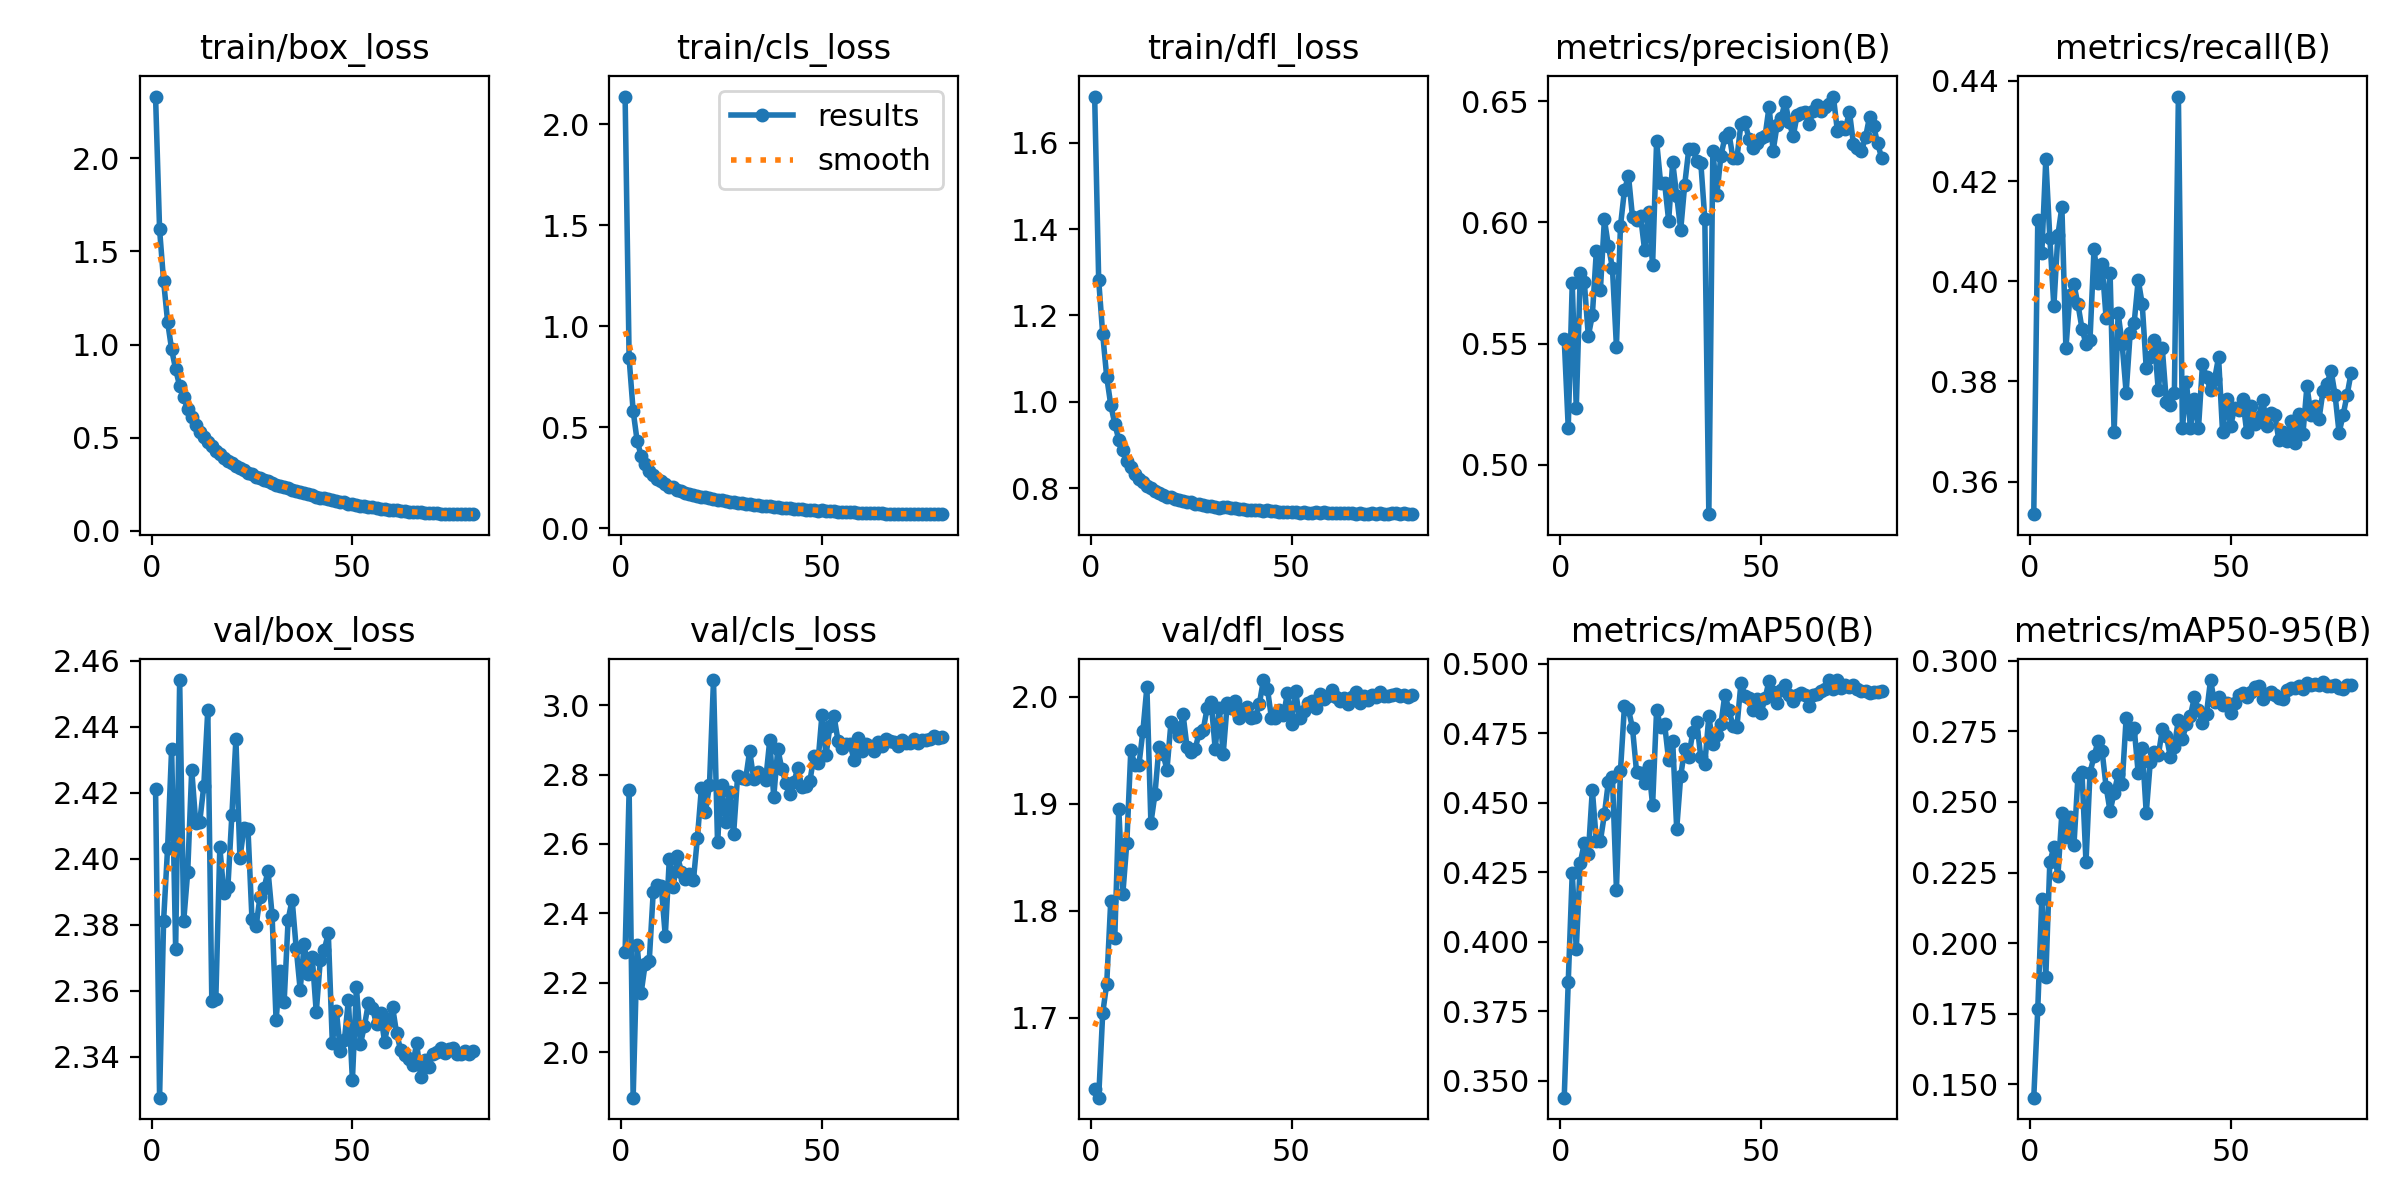

The data file committed next to this chart (first rows):
epoch, train/box_loss, train/cls_loss, train/dfl_loss, metrics/precision(B), metrics/recall(B), metrics/mAP50(B), metrics/mAP50-95(B), val/box_loss, val/cls_loss, val/dfl_loss, lr/pg0, lr/pg1, lr/pg2
1, 2.332, 2.136, 1.706, 0.552, 0.3535, 0.3439, 0.1453, 2.421, 2.289, 1.633, 0.07044, 2.9567e-06, 2.9567e-06
2, 1.619, 0.8405, 1.282, 0.5154, 0.4122, 0.3855, 0.1768, 2.328, 2.755, 1.625, 0.04077, 5.9217e-06, 5.9217e-06
3, 1.342, 0.5806, 1.157, 0.5749, 0.4056, 0.4247, 0.2156, 2.381, 1.869, 1.704, 0.0111, 8.8777e-06, 8.8777e-06
4, 1.122, 0.4314, 1.058, 0.5233, 0.4244, 0.3974, 0.1881, 2.403, 2.308, 1.732, 9.9657e-06, 9.9657e-06, 9.9657e-06
5, 0.9741, 0.359, 0.9935, 0.579, 0.4087, 0.4284, 0.2287, 2.433, 2.171, 1.809, 9.9391e-06, 9.9391e-06, 9.9391e-06
6, 0.8671, 0.3186, 0.9496, 0.5755, 0.395, 0.4355, 0.2339, 2.373, 2.255, 1.774, 9.9049e-06, 9.9049e-06, 9.9049e-06
7, 0.7773, 0.285, 0.9131, 0.5532, 0.4092, 0.4317, 0.2236, 2.454, 2.261, 1.895, 9.8633e-06, 9.8633e-06, 9.8633e-06
8, 0.7167, 0.2632, 0.8884, 0.5617, 0.4148, 0.4546, 0.2461, 2.381, 2.462, 1.815, 9.8142e-06, 9.8142e-06, 9.8142e-06
9, 0.6521, 0.2416, 0.8632, 0.5882, 0.3866, 0.4362, 0.2375, 2.396, 2.483, 1.863, 9.7578e-06, 9.7578e-06, 9.7578e-06
10, 0.6096, 0.2333, 0.8489, 0.572, 0.3972, 0.4362, 0.2445, 2.427, 2.479, 1.95, 9.6942e-06, 9.6942e-06, 9.6942e-06
11, 0.5663, 0.2193, 0.8329, 0.6012, 0.3994, 0.4457, 0.2347, 2.411, 2.334, 1.936, 9.6234e-06, 9.6234e-06, 9.6234e-06
12, 0.5307, 0.2067, 0.8213, 0.5903, 0.3954, 0.4576, 0.2589, 2.411, 2.556, 1.936, 9.5455e-06, 9.5455e-06, 9.5455e-06
13, 0.5041, 0.202, 0.8139, 0.5813, 0.3906, 0.4591, 0.2605, 2.422, 2.477, 1.967, 9.4607e-06, 9.4607e-06, 9.4607e-06
14, 0.4762, 0.1896, 0.8052, 0.5488, 0.3875, 0.4188, 0.2286, 2.445, 2.566, 2.009, 9.3691e-06, 9.3691e-06, 9.3691e-06
15, 0.4532, 0.1836, 0.8008, 0.5984, 0.3883, 0.4614, 0.2603, 2.357, 2.521, 1.882, 9.2709e-06, 9.2709e-06, 9.2709e-06
16, 0.4296, 0.1768, 0.7944, 0.6134, 0.4064, 0.4849, 0.2661, 2.357, 2.5, 1.909, 9.1661e-06, 9.1661e-06, 9.1661e-06
17, 0.4123, 0.17, 0.7902, 0.6192, 0.3997, 0.4835, 0.2714, 2.404, 2.514, 1.952, 9.055e-06, 9.055e-06, 9.055e-06
18, 0.3926, 0.1648, 0.7841, 0.6022, 0.4033, 0.4768, 0.2681, 2.389, 2.495, 1.946, 8.9377e-06, 8.9377e-06, 8.9377e-06
19, 0.3774, 0.1592, 0.7806, 0.6011, 0.3928, 0.4612, 0.2554, 2.391, 2.618, 1.932, 8.8145e-06, 8.8145e-06, 8.8145e-06
20, 0.3633, 0.1554, 0.7792, 0.6027, 0.4016, 0.4606, 0.2466, 2.413, 2.762, 1.976, 8.6854e-06, 8.6854e-06, 8.6854e-06
21, 0.3508, 0.1525, 0.7759, 0.5888, 0.3698, 0.457, 0.2532, 2.436, 2.692, 1.971, 8.5508e-06, 8.5508e-06, 8.5508e-06
22, 0.3361, 0.1486, 0.7736, 0.6042, 0.3936, 0.4633, 0.2598, 2.4, 2.769, 1.963, 8.4107e-06, 8.4107e-06, 8.4107e-06
23, 0.3254, 0.1447, 0.7702, 0.5825, 0.3875, 0.4491, 0.2562, 2.409, 3.073, 1.983, 8.2655e-06, 8.2655e-06, 8.2655e-06
24, 0.3104, 0.1408, 0.7684, 0.6336, 0.3777, 0.4834, 0.2797, 2.409, 2.607, 1.952, 8.1153e-06, 8.1153e-06, 8.1153e-06
25, 0.3052, 0.1385, 0.7677, 0.6162, 0.3897, 0.4771, 0.2739, 2.382, 2.771, 1.948, 7.9604e-06, 7.9604e-06, 7.9604e-06
26, 0.2895, 0.1335, 0.7638, 0.6161, 0.3917, 0.4781, 0.276, 2.38, 2.663, 1.951, 7.801e-06, 7.801e-06, 7.801e-06
27, 0.2863, 0.1323, 0.764, 0.6007, 0.4003, 0.4652, 0.2601, 2.389, 2.751, 1.966, 7.6373e-06, 7.6373e-06, 7.6373e-06
28, 0.271, 0.1278, 0.7614, 0.6249, 0.3954, 0.4722, 0.2691, 2.391, 2.628, 1.968, 7.4697e-06, 7.4697e-06, 7.4697e-06
29, 0.2677, 0.1272, 0.7601, 0.6111, 0.3826, 0.4405, 0.246, 2.396, 2.795, 1.989, 7.2983e-06, 7.2983e-06, 7.2983e-06
30, 0.2582, 0.1235, 0.7591, 0.597, 0.3848, 0.4596, 0.2641, 2.383, 2.79, 1.995, 7.1235e-06, 7.1235e-06, 7.1235e-06
31, 0.2486, 0.1205, 0.7572, 0.6156, 0.3883, 0.4694, 0.2678, 2.351, 2.787, 1.951, 6.9455e-06, 6.9455e-06, 6.9455e-06
32, 0.24, 0.118, 0.7555, 0.6301, 0.3782, 0.4666, 0.2664, 2.366, 2.868, 1.989, 6.7646e-06, 6.7646e-06, 6.7646e-06
33, 0.2367, 0.1172, 0.7559, 0.6301, 0.3866, 0.4753, 0.2756, 2.357, 2.789, 1.946, 6.581e-06, 6.581e-06, 6.581e-06
34, 0.2318, 0.1144, 0.7561, 0.6255, 0.376, 0.4789, 0.2735, 2.382, 2.809, 1.994, 6.3951e-06, 6.3951e-06, 6.3951e-06
35, 0.2211, 0.112, 0.7548, 0.6247, 0.3753, 0.4663, 0.2659, 2.388, 2.797, 1.989, 6.2071e-06, 6.2071e-06, 6.2071e-06
36, 0.2161, 0.1105, 0.7538, 0.6015, 0.3778, 0.4639, 0.2696, 2.373, 2.785, 1.996, 6.0173e-06, 6.0173e-06, 6.0173e-06
37, 0.2098, 0.1081, 0.7524, 0.4797, 0.4369, 0.481, 0.2791, 2.36, 2.899, 1.98, 5.826e-06, 5.826e-06, 5.826e-06
38, 0.2049, 0.107, 0.7517, 0.6294, 0.3707, 0.4712, 0.2723, 2.374, 2.736, 1.987, 5.6336e-06, 5.6336e-06, 5.6336e-06
39, 0.1986, 0.1057, 0.7509, 0.6115, 0.38, 0.4744, 0.2775, 2.365, 2.875, 1.99, 5.4402e-06, 5.4402e-06, 5.4402e-06
40, 0.1912, 0.1026, 0.7493, 0.6274, 0.3708, 0.4782, 0.2805, 2.37, 2.817, 1.98, 5.2463e-06, 5.2463e-06, 5.2463e-06
41, 0.1839, 0.1005, 0.7494, 0.6351, 0.3764, 0.4888, 0.2871, 2.353, 2.777, 1.981, 5.052e-06, 5.052e-06, 5.052e-06
42, 0.1785, 0.09846, 0.7499, 0.6368, 0.3706, 0.4834, 0.2825, 2.369, 2.744, 1.993, 4.8577e-06, 4.8577e-06, 4.8577e-06
43, 0.1758, 0.09683, 0.7486, 0.6265, 0.3835, 0.4776, 0.278, 2.373, 2.778, 2.015, 4.6638e-06, 4.6638e-06, 4.6638e-06
44, 0.1704, 0.09527, 0.7491, 0.6267, 0.3808, 0.4773, 0.2813, 2.377, 2.819, 2.007, 4.4704e-06, 4.4704e-06, 4.4704e-06
45, 0.1653, 0.09477, 0.747, 0.6407, 0.3782, 0.4931, 0.2931, 2.344, 2.764, 1.98, 4.278e-06, 4.278e-06, 4.278e-06
46, 0.1624, 0.09271, 0.747, 0.6412, 0.3804, 0.4884, 0.2852, 2.354, 2.768, 1.98, 4.0867e-06, 4.0867e-06, 4.0867e-06
47, 0.1572, 0.09129, 0.7455, 0.6344, 0.3848, 0.4877, 0.2871, 2.342, 2.782, 1.987, 3.8969e-06, 3.8969e-06, 3.8969e-06
48, 0.1523, 0.09062, 0.7458, 0.6307, 0.3698, 0.4832, 0.2843, 2.345, 2.853, 1.982, 3.7089e-06, 3.7089e-06, 3.7089e-06
49, 0.1463, 0.088, 0.7454, 0.6329, 0.3766, 0.4873, 0.285, 2.357, 2.835, 2.003, 3.523e-06, 3.523e-06, 3.523e-06
50, 0.1434, 0.08829, 0.7448, 0.6348, 0.3711, 0.4823, 0.2814, 2.333, 2.973, 1.974, 3.3394e-06, 3.3394e-06, 3.3394e-06
51, 0.1391, 0.08574, 0.7447, 0.6356, 0.3747, 0.4874, 0.285, 2.361, 2.856, 2.006, 3.1585e-06, 3.1585e-06, 3.1585e-06
52, 0.1356, 0.0843, 0.7442, 0.6478, 0.3742, 0.4939, 0.288, 2.344, 2.94, 1.98, 2.9805e-06, 2.9805e-06, 2.9805e-06
53, 0.1321, 0.08341, 0.7446, 0.6295, 0.3764, 0.4897, 0.2884, 2.349, 2.969, 1.986, 2.8057e-06, 2.8057e-06, 2.8057e-06
54, 0.128, 0.0823, 0.7436, 0.6403, 0.37, 0.4858, 0.287, 2.356, 2.897, 1.994, 2.6343e-06, 2.6343e-06, 2.6343e-06
55, 0.1255, 0.08188, 0.7441, 0.6431, 0.3751, 0.4906, 0.2889, 2.355, 2.876, 1.996, 2.4667e-06, 2.4667e-06, 2.4667e-06
56, 0.1223, 0.08055, 0.7446, 0.6498, 0.3716, 0.4924, 0.2908, 2.35, 2.888, 1.99, 2.303e-06, 2.303e-06, 2.303e-06
57, 0.1189, 0.07974, 0.7426, 0.6413, 0.3729, 0.4888, 0.291, 2.353, 2.888, 2.003, 2.1436e-06, 2.1436e-06, 2.1436e-06
58, 0.1166, 0.07855, 0.7446, 0.6356, 0.3764, 0.4865, 0.2863, 2.345, 2.842, 1.998, 1.9887e-06, 1.9887e-06, 1.9887e-06
59, 0.1139, 0.0775, 0.7433, 0.6444, 0.3711, 0.4887, 0.2881, 2.351, 2.907, 2, 1.8385e-06, 1.8385e-06, 1.8385e-06
60, 0.1111, 0.07659, 0.742, 0.6452, 0.3738, 0.4894, 0.2888, 2.355, 2.869, 2.006, 1.6933e-06, 1.6933e-06, 1.6933e-06
... 20 more rows
